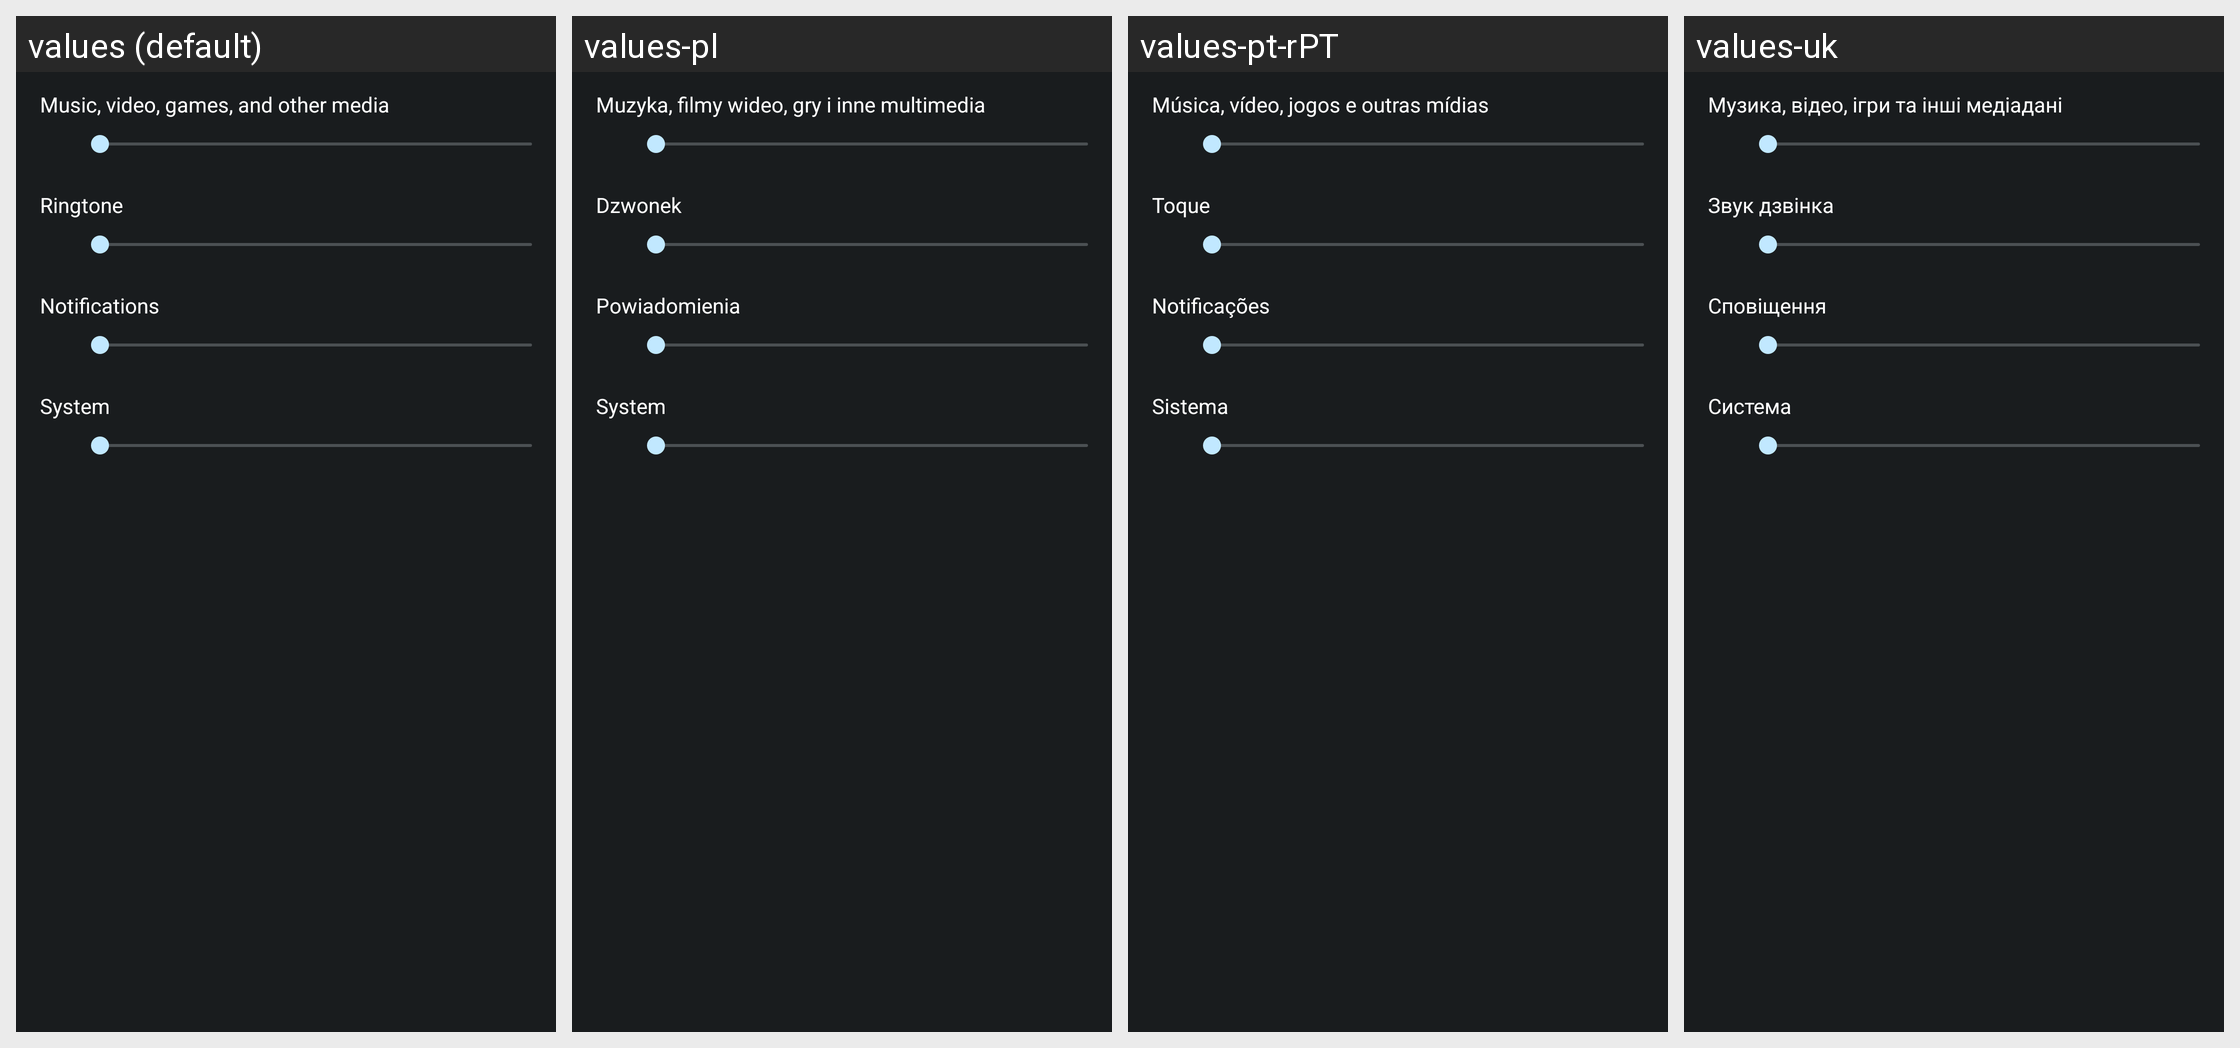

Locale-by-locale string values for the Android screen shown in this grid:
Android screen res/layout/preference_dialog_ringervolume.xml rendered under 4 locales, left to right: values (default), values-pl, values-pt-rPT, values-uk. Device: Nexus 5 (rendered at 1080×1920; each locale shown at half size, 540×960, under a caption strip naming it); theme android:Theme.DeviceDefault.
Other locales in the repository, not shown: values-bg, values-ca, values-cs, values-da, values-de, values-en-rUS, values-es, values-es-rES, values-es-rUS, values-et, values-eu, values-fi, values-fr, values-ga, values-gl, values-hr, values-hu, values-is, values-it, values-kk, values-ko, values-lt, values-lv, values-mk, values-nb, values-nl, values-pt, values-pt-rBR, values-ro, values-ru, values-sk, values-sl, values-sr, values-sv, values-tr, values-uz.
Strings drawn on this screen, with the default value and each locale's value (text and hints the layout hard-codes, and strings that could not be matched under every locale, appear in the picture but are not listed):

volume_notification_description
  values: Notifications
  values-pl: Powiadomienia
  values-pt-rPT: Notificações
  values-uk: Сповіщення

sound_category_feedback_title
  values: System
  values-pl: System
  values-pt-rPT: Sistema
  values-uk: Система
